Run: headless pygame with SDL's dummy video driver; simulated clock (each Clock.tick advances the game by its frame time, no real sleeping); random seed 0; keys injected as events and as key.get_pressed() state; no mouse input.
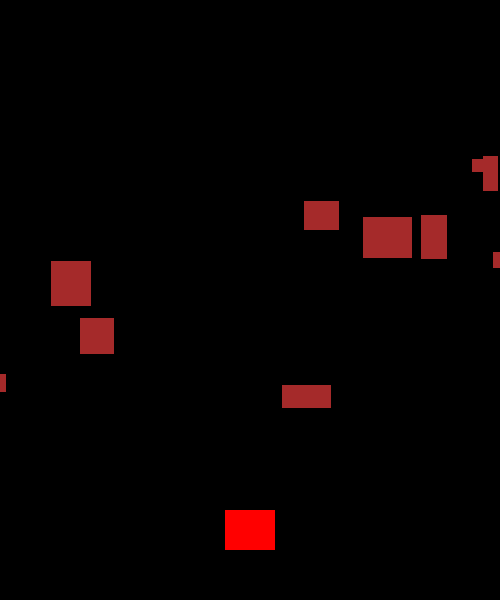
Frame 1 of 2 · flips 1–60 · no input
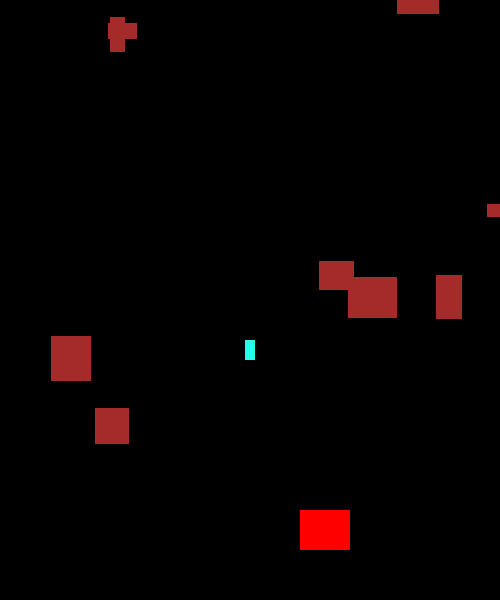
Frame 2 of 2 · flips 61–180 · tapped SPACE, RETURN · held RIGHT (→), D (game ended)

The pygame program that drew these frames:

import pygame
import random

FPS = 60

BLACK = (0,0,0)
RED = (255,0,0)
BROWN = (165,42,42)
TURQUOISE = (37,253,233)

width = 500
height = 600

#Initialize the game and create screen

pygame.init()
screen = pygame.display.set_mode((width,height))
pygame.display.set_caption("Python Game")       #Screen Name
clock = pygame.time.Clock()     #Framerate

class Player(pygame.sprite.Sprite) :
    def __init__(self) :
        pygame.sprite.Sprite.__init__(self)
        self.image = pygame.Surface((50,40))
        self.image.fill(RED)
        self.rect = self.image.get_rect()
        self.rect.centerx = width/2
        self.rect.bottom = height - 50
        self.speedX = 5
    
    def update(self) :

        key_pressed = pygame.key.get_pressed()
        if key_pressed[pygame.K_LEFT] : 
            self.rect.x -= self.speedX
        
        if key_pressed[pygame.K_RIGHT] :
            self.rect.x += self.speedX

        if self.rect.right > width : 
            self.rect.right = width
        if self.rect.left < 0 :
            self.rect.left = 0
    
    def shoot(self) :
        bullet = Bullet(self.rect.centerx,self.rect.top)
        all_sprites.add(bullet)
        Bullet_collision.add(bullet)

class Rock(pygame.sprite.Sprite) :
    def __init__(self) :
        pygame.sprite.Sprite.__init__(self)
        random_size_x = random.randrange(10,50)
        random_size_y = random.randrange(10,50)
        self.image = pygame.Surface((random_size_x,random_size_y))
        self.image.fill(BROWN)
        self.rect = self.image.get_rect()
        self.rect.x = random.randrange(0,width - self.rect.width)
        self.rect.y = random.randrange(-50,-20)
        self.speedX = random.randrange(-3,3)
        self.speedY = random.randrange(3,8)
    
    def update(self) :
        self.rect.y += self.speedY
        self.rect.x += self.speedX

        if self.rect.left > width or self.rect.right < 0 or self.rect.top > height :
            self.rect.x = random.randrange(0,width - self.rect.width)
            self.rect.y = random.randrange(-50,-20)
            self.speedX = random.randrange(-3,3)
            self.speedY = random.randrange(3,8)

class Bullet(pygame.sprite.Sprite) :
    def __init__(self,x,y) :
        pygame.sprite.Sprite.__init__(self)
        self.image = pygame.Surface((10,20))
        self.image.fill(TURQUOISE)
        self.rect = self.image.get_rect()
        self.rect.centerx = x
        self.rect.bottom = y
        self.speedY = -10

    def update(self) :
        self.rect.y += self.speedY
        if self.rect.bottom < 0 :
            self.kill()

all_sprites = pygame.sprite.Group()
Rock_collision = pygame.sprite.Group()
Bullet_collision = pygame.sprite.Group()
player = Player()
all_sprites.add(player)
for i in range(0,10) :
    rock = Rock()
    all_sprites.add(rock)
    Rock_collision.add(rock)

#Running screen
running = True

while running :
    #Framerate by sec by screen
    clock.tick(FPS)
    # Pygame will register all events from the user
    for event in pygame.event.get() :
        if event.type == pygame.QUIT :
            running = False
        elif event.type == pygame.KEYDOWN:
            if event.key == pygame.K_SPACE:
                player.shoot()
    
    # key_pressed = pygame.key.get_pressed()
    # if key_pressed[pygame.K_j] : 
    #   player.shoot()

    #Update
    all_sprites.update()
    Hit = pygame.sprite.groupcollide(Rock_collision,Bullet_collision,True,True)
    for i in Hit :
        rock = Rock()
        all_sprites.add(rock)
        Rock_collision.add(rock)

    hit_player = pygame.sprite.spritecollide(player, Rock_collision, True)
    if hit_player :
        running = False

    #draw the colors on background
    screen.fill(BLACK)
    #draw all spirites on screen
    all_sprites.draw(screen)
    #draw the screen
    pygame.display.update()

pygame.quit()
